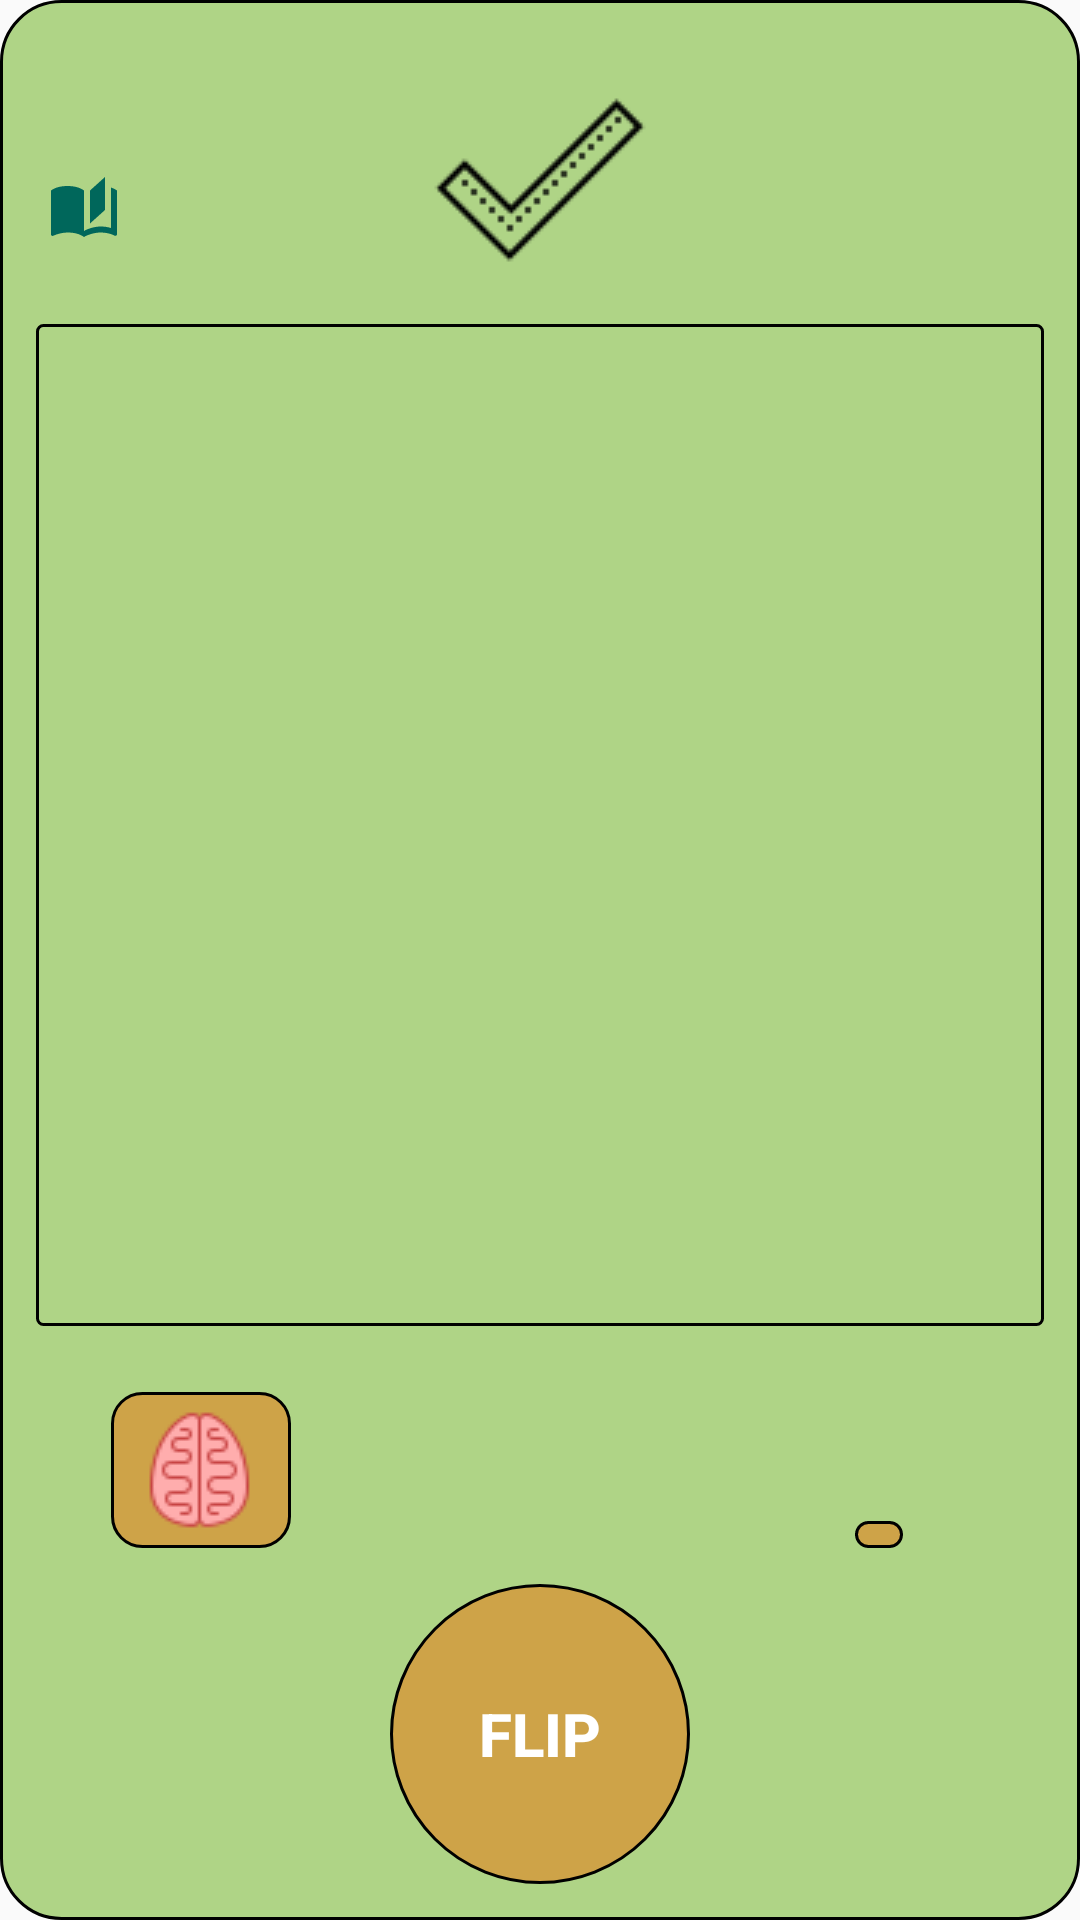

Android layout source for this screen:
<!-- AndroidManifest.xml: application theme MyMaterialTheme -->
<!-- res/layout/practice_card_answer_item.xml -->
<?xml version="1.0" encoding="utf-8"?>
<androidx.constraintlayout.widget.ConstraintLayout xmlns:android="http://schemas.android.com/apk/res/android"
    xmlns:app="http://schemas.android.com/apk/res-auto"
    xmlns:tools="http://schemas.android.com/tools"
    android:layout_width="match_parent"
    android:layout_height="match_parent"
    android:background="@drawable/practice_card_answer_bg"
    android:paddingLeft="4dp"
    android:paddingTop="12dp"
    android:paddingRight="4dp"
    android:paddingBottom="8dp">

    <ImageView
        android:id="@+id/ivDoneCardSign"
        android:layout_width="wrap_content"
        android:layout_height="wrap_content"
        android:layout_marginTop="8dp"
        android:contentDescription="question sign"
        app:layout_constraintEnd_toEndOf="parent"
        app:layout_constraintStart_toStartOf="parent"
        app:layout_constraintTop_toTopOf="parent"
        app:srcCompat="@drawable/icon_pc_answer_sign" />

    <TextView
        android:id="@+id/tvCardAnswer"
        android:layout_width="match_parent"
        android:layout_height="0dp"
        android:layout_marginStart="8dp"
        android:layout_marginLeft="8dp"
        android:layout_marginTop="8dp"
        android:layout_marginEnd="8dp"
        android:layout_marginRight="8dp"
        android:layout_marginBottom="22dp"
        android:background="@drawable/shape_round_corners"
        android:gravity="center"
        android:scrollbars="vertical"
        android:textSize="18sp"
        android:textStyle="italic"
        app:layout_constraintBottom_toTopOf="@+id/barrier"
        app:layout_constraintEnd_toEndOf="parent"
        app:layout_constraintStart_toStartOf="parent"
        app:layout_constraintTop_toBottomOf="@+id/ivDoneCardSign" />

    <Button
        android:id="@+id/bFlipCardAnswerSide"
        android:layout_width="wrap_content"
        android:layout_height="wrap_content"
        android:layout_marginBottom="4dp"
        android:background="@drawable/practice_card_answer_b_flip"
        android:text="Flip"
        android:textColor="@color/white"
        android:textSize="20sp"
        android:textStyle="bold"
        app:layout_constraintBottom_toBottomOf="parent"
        app:layout_constraintEnd_toEndOf="parent"
        app:layout_constraintStart_toStartOf="parent" />

    <ImageView
        android:id="@+id/ivAnswerReadCountIcon"
        android:layout_width="wrap_content"
        android:layout_height="wrap_content"
        android:contentDescription="read times"
        android:tooltipText="read times"
        app:layout_constraintBottom_toTopOf="@+id/tvAnswerReadCount"
        app:layout_constraintEnd_toEndOf="@+id/tvAnswerReadCount"
        app:layout_constraintStart_toStartOf="@+id/tvAnswerReadCount"
        app:srcCompat="@drawable/book_open_page_variant" />

    <TextView
        android:id="@+id/tvAnswerReadCount"
        android:layout_width="wrap_content"
        android:layout_height="wrap_content"
        android:layout_marginStart="16dp"
        android:layout_marginLeft="16dp"
        android:layout_marginBottom="8dp"
        android:textColor="@color/white"
        android:textStyle="bold"
        app:layout_constraintBottom_toTopOf="@+id/tvCardAnswer"
        app:layout_constraintStart_toStartOf="@+id/tvCardAnswer" />

    <ImageButton
        android:id="@+id/ibEditCard"
        android:layout_width="wrap_content"
        android:layout_height="wrap_content"
        android:layout_marginStart="8dp"
        android:layout_marginLeft="8dp"
        android:layout_marginEnd="8dp"
        android:layout_marginRight="8dp"
        android:background="@drawable/button_selector"
        android:contentDescription="edit card"
        android:paddingStart="8dp"
        android:paddingTop="5dp"
        android:paddingEnd="8dp"
        android:paddingBottom="4dp"
        android:tooltipText="edit card"
        app:layout_constraintBottom_toBottomOf="@+id/ibMarkCardAsDone"
        app:layout_constraintEnd_toEndOf="parent"
        app:layout_constraintStart_toEndOf="@+id/bFlipCardAnswerSide"
        app:srcCompat="@drawable/icon_edit_practice_card" />

    <ImageButton
        android:id="@+id/ibMarkCardAsDone"
        android:layout_width="wrap_content"
        android:layout_height="wrap_content"
        android:layout_marginStart="8dp"
        android:layout_marginLeft="8dp"
        android:layout_marginEnd="8dp"
        android:layout_marginRight="8dp"
        android:layout_marginBottom="12dp"
        android:background="@drawable/button_selector"
        android:contentDescription="mark as done"
        android:paddingStart="10dp"
        android:paddingTop="6dp"
        android:paddingEnd="10dp"
        android:paddingBottom="6dp"
        android:tooltipText="mark card as done"
        app:layout_constraintBottom_toTopOf="@+id/bFlipCardAnswerSide"
        app:layout_constraintEnd_toStartOf="@+id/bFlipCardAnswerSide"
        app:layout_constraintStart_toStartOf="parent"
        app:srcCompat="@drawable/icon_brain" />

    <androidx.constraintlayout.widget.Barrier
        android:id="@+id/barrier"
        android:layout_width="wrap_content"
        android:layout_height="wrap_content"
        app:barrierDirection="top"
        app:constraint_referenced_ids="ibEditCard,ibMarkCardAsDone"
        app:layout_constraintEnd_toEndOf="parent"
        app:layout_constraintStart_toStartOf="parent" />
</androidx.constraintlayout.widget.ConstraintLayout>
<!-- resources referenced by this layout -->
<resources>
  <color name="white">#ffffff</color>
  <!-- drawable book_open_page_variant (drawable) -->
  <vector xmlns:android="http://schemas.android.com/apk/res/android"
      android:height="24dp"
      android:width="24dp"
      android:viewportWidth="24"
      android:viewportHeight="24">
      <path android:fillColor="#00675b" android:pathData="M19,2L14,6.5V17.5L19,13V2M6.5,5C4.55,5 2.45,5.4 1,6.5V21.16C1,21.41 1.25,21.66 1.5,21.66C1.6,21.66 1.65,21.59 1.75,21.59C3.1,20.94 5.05,20.5 6.5,20.5C8.45,20.5 10.55,20.9 12,22C13.35,21.15 15.8,20.5 17.5,20.5C19.15,20.5 20.85,20.81 22.25,21.56C22.35,21.61 22.4,21.59 22.5,21.59C22.75,21.59 23,21.34 23,21.09V6.5C22.4,6.05 21.75,5.75 21,5.5V7.5L21,13V19C19.9,18.65 18.7,18.5 17.5,18.5C15.8,18.5 13.35,19.15 12,20V13L12,8.5V6.5C10.55,5.4 8.45,5 6.5,5V5Z" />
  </vector>
  <!-- drawable practice_card_answer_b_flip (drawable) -->
  <?xml version="1.0" encoding="utf-8"?>
  <selector xmlns:android="http://schemas.android.com/apk/res/android">
      <item>
          <shape android:shape="oval">
              <solid android:color="@color/main_buttons_color" />
              <stroke android:width="1dp" android:color="@color/bStroke_color" />
              <size android:width="100dp" android:height="100dp" />
          </shape>
      </item>
  </selector>
  <!-- drawable practice_card_answer_bg (drawable) -->
  <?xml version="1.0" encoding="utf-8"?>
  <selector xmlns:android="http://schemas.android.com/apk/res/android">
      <item>
          <shape android:shape="rectangle">
              <solid android:color="@color/practice_card_answer_bg_color" />
              <corners android:radius="20dp" />
              <stroke android:width="1dp" android:color="@color/bStroke_color" />
          </shape>
      </item>
  </selector>
  <!-- drawable shape_round_corners (drawable) -->
  <?xml version="1.0" encoding="utf-8"?>
  <layer-list xmlns:android="http://schemas.android.com/apk/res/android">
      <item >
          <shape android:shape="rectangle" >
              <corners android:radius="2dp" />
              <stroke android:width="1dp" android:color="@color/bStroke_color" />
              <padding
                  android:bottom="5dp"
                  android:left="8dp"
                  android:right="8dp"
                  android:top="5dp" />
          </shape>
      </item>
  </layer-list>
  <style name="MyMaterialTheme" parent="MyMaterialTheme.Base" />
  <color name="main_buttons_color">#77ef6c00</color>
  <color name="bStroke_color">#000000</color>
  <color name="main_buttons_pressed_color">#77009688</color>
  <color name="practice_card_answer_bg_color">#7759a700</color>
  <style name="MyMaterialTheme.Base" parent="Theme.AppCompat.Light.DarkActionBar">
          <item name="windowNoTitle">true</item>
          <item name="windowActionBar">false</item>
          <item name="colorPrimary">@color/primaryColor</item>
          <item name="colorPrimaryDark">@color/primaryDarkColor</item>
          <item name="colorAccent">@color/secondaryColor</item>
          <item name="android:textColor">@color/secondaryTextColor</item>
          <item name="android:windowAnimationStyle">@style/CustomActivityAnimations</item>
      </style>
  <color name="primaryColor">#ef6c00</color>
  <color name="primaryDarkColor">#b53d00</color>
  <color name="secondaryColor">#009688</color>
  <color name="secondaryTextColor">#000000</color>
  <style name="CustomActivityAnimations" parent="@android:style/Animation.Activity">
          <item name="android:activityOpenEnterAnimation">@android:anim/fade_in</item>
          <item name="android:activityOpenExitAnimation">@android:anim/fade_out</item>
          <item name="android:activityCloseEnterAnimation">@android:anim/fade_in</item>
          <item name="android:activityCloseExitAnimation">@android:anim/slide_out_right</item>
      </style>
</resources>
